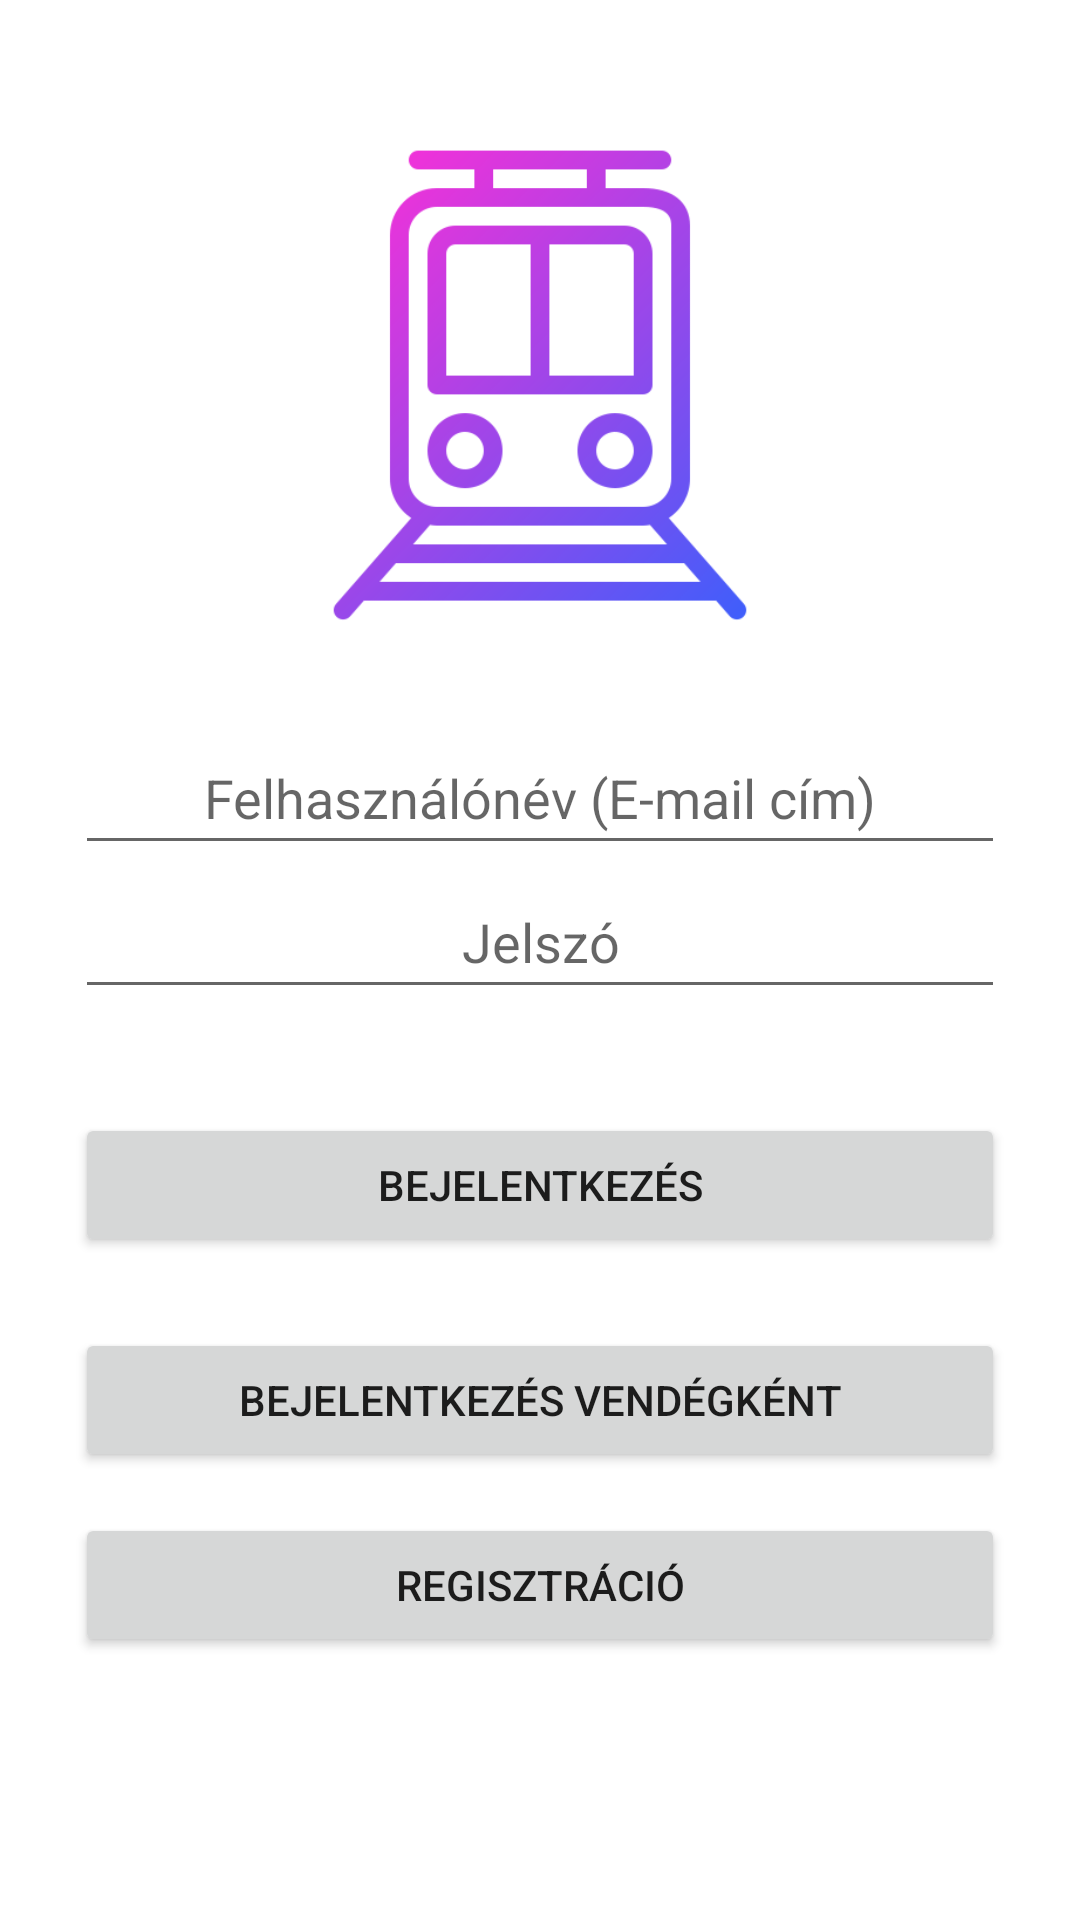

Write the Android layout XML for this screen, with the resource values it uses.
<!-- AndroidManifest.xml: application theme Theme.TicketExpress -->
<!-- res/layout/activity_main.xml -->
<?xml version="1.0" encoding="utf-8"?>
<androidx.constraintlayout.widget.ConstraintLayout xmlns:android="http://schemas.android.com/apk/res/android"
    xmlns:app="http://schemas.android.com/apk/res-auto"
    xmlns:tools="http://schemas.android.com/tools"
    android:layout_width="match_parent"
    android:layout_height="match_parent"
    tools:context=".MainActivity">

    
    <ImageView
        android:id="@+id/logoImageView"
        android:layout_width="200dp"
        android:layout_height="200dp"
        android:layout_marginTop="32dp"
        android:layout_marginBottom="16dp"
        app:layout_constraintBottom_toTopOf="@+id/editTextUserName"
        app:layout_constraintEnd_toEndOf="parent"
        app:layout_constraintStart_toStartOf="parent"
        app:layout_constraintTop_toTopOf="parent"
        app:srcCompat="@mipmap/app_icon" />

    
    <EditText
        android:textAlignment="center"
        android:id="@+id/editTextUserName"
        android:layout_width="match_parent"
        android:layout_height="wrap_content"
        android:ems="10"

        android:layout_marginLeft="25dp"
        android:layout_marginRight="25dp"

        android:hint="Felhasználónév (E-mail cím)"
        android:inputType="text"
        android:minHeight="48dp"
        app:layout_constraintBottom_toBottomOf="parent"
        app:layout_constraintTop_toTopOf="parent"
        app:layout_constraintVertical_bias="0.406"
        tools:layout_editor_absoluteX="16dp" />

    
    <EditText
        android:textAlignment="center"
        android:id="@+id/editTextPassword"
        android:layout_width="match_parent"
        android:layout_height="wrap_content"
        android:layout_marginBottom="150dp"
        android:ems="10"

        android:layout_marginLeft="25dp"
        android:layout_marginRight="25dp"

        android:hint="@string/password"
        android:inputType="textPassword"
        android:minHeight="48dp"
        app:layout_constraintBottom_toBottomOf="parent"
        app:layout_constraintTop_toBottomOf="@+id/editTextUserName"
        app:layout_constraintVertical_bias="0.0"
        tools:layout_editor_absoluteX="0dp" />

    
    <Button
        android:id="@+id/loginButton"
        android:layout_width="0dp"
        android:layout_height="wrap_content"
        android:onClick="login"
        android:text="@string/login"

        android:layout_marginLeft="25dp"
        android:layout_marginRight="25dp"

        app:layout_constraintBottom_toBottomOf="parent"
        app:layout_constraintEnd_toEndOf="parent"
        app:layout_constraintHorizontal_bias="1.0"
        app:layout_constraintStart_toStartOf="parent"
        app:layout_constraintTop_toBottomOf="@+id/editTextPassword"
        app:layout_constraintVertical_bias="0.136" />

    
    <Button
        android:id="@+id/guestLoginButton"
        android:layout_width="0dp"
        android:layout_height="wrap_content"
        android:onClick="loginAsGuest"
        android:text="@string/guestlogin"

        android:layout_marginLeft="25dp"
        android:layout_marginRight="25dp"

        app:layout_constraintBottom_toBottomOf="parent"
        app:layout_constraintEnd_toEndOf="parent"
        app:layout_constraintHorizontal_bias="1.0"
        app:layout_constraintStart_toStartOf="parent"
        app:layout_constraintTop_toBottomOf="@+id/loginButton"
        app:layout_constraintVertical_bias="0.136" />

    
    <Button
        android:id="@+id/registerButton"
        android:layout_width="0dp"
        android:layout_height="wrap_content"
        android:onClick="register"
        android:text="@string/registration"

        android:layout_marginLeft="25dp"
        android:layout_marginRight="25dp"

        app:layout_constraintBottom_toBottomOf="parent"
        app:layout_constraintEnd_toEndOf="parent"
        app:layout_constraintHorizontal_bias="1.0"
        app:layout_constraintStart_toStartOf="parent"
        app:layout_constraintTop_toBottomOf="@+id/guestLoginButton"
        app:layout_constraintVertical_bias="0.136" />

</androidx.constraintlayout.widget.ConstraintLayout>
<!-- resources referenced by this layout -->
<resources>
  <!-- mipmap app_icon: png bitmap (mipmap-xhdpi, 19343 bytes) -->
  <string name="guestlogin">Bejelentkezés vendégként</string>
  <string name="login">Bejelentkezés</string>
  <string name="password">Jelszó</string>
  <string name="registration">Regisztráció</string>
  <style name="Theme.TicketExpress" parent="Theme.MaterialComponents.Light.DarkActionBar">
          
          <item name="colorPrimary">@color/blue_0080FF</item>
          <item name="colorPrimaryVariant">@color/blue_0080FF</item>
          <item name="colorOnPrimary">@color/black</item>
          
          <item name="colorSecondary">@color/teal_200</item>
          <item name="colorSecondaryVariant">@color/teal_200</item>
          <item name="colorOnSecondary">@color/black</item>
          
          <item name="android:statusBarColor" tools:targetApi="l">?attr/colorPrimaryVariant</item>
          
      </style>
  <color name="blue_0080FF">#0080FF</color>
  <color name="black">#FF000000</color>
  <color name="teal_200">#FF03DAC5</color>
</resources>
